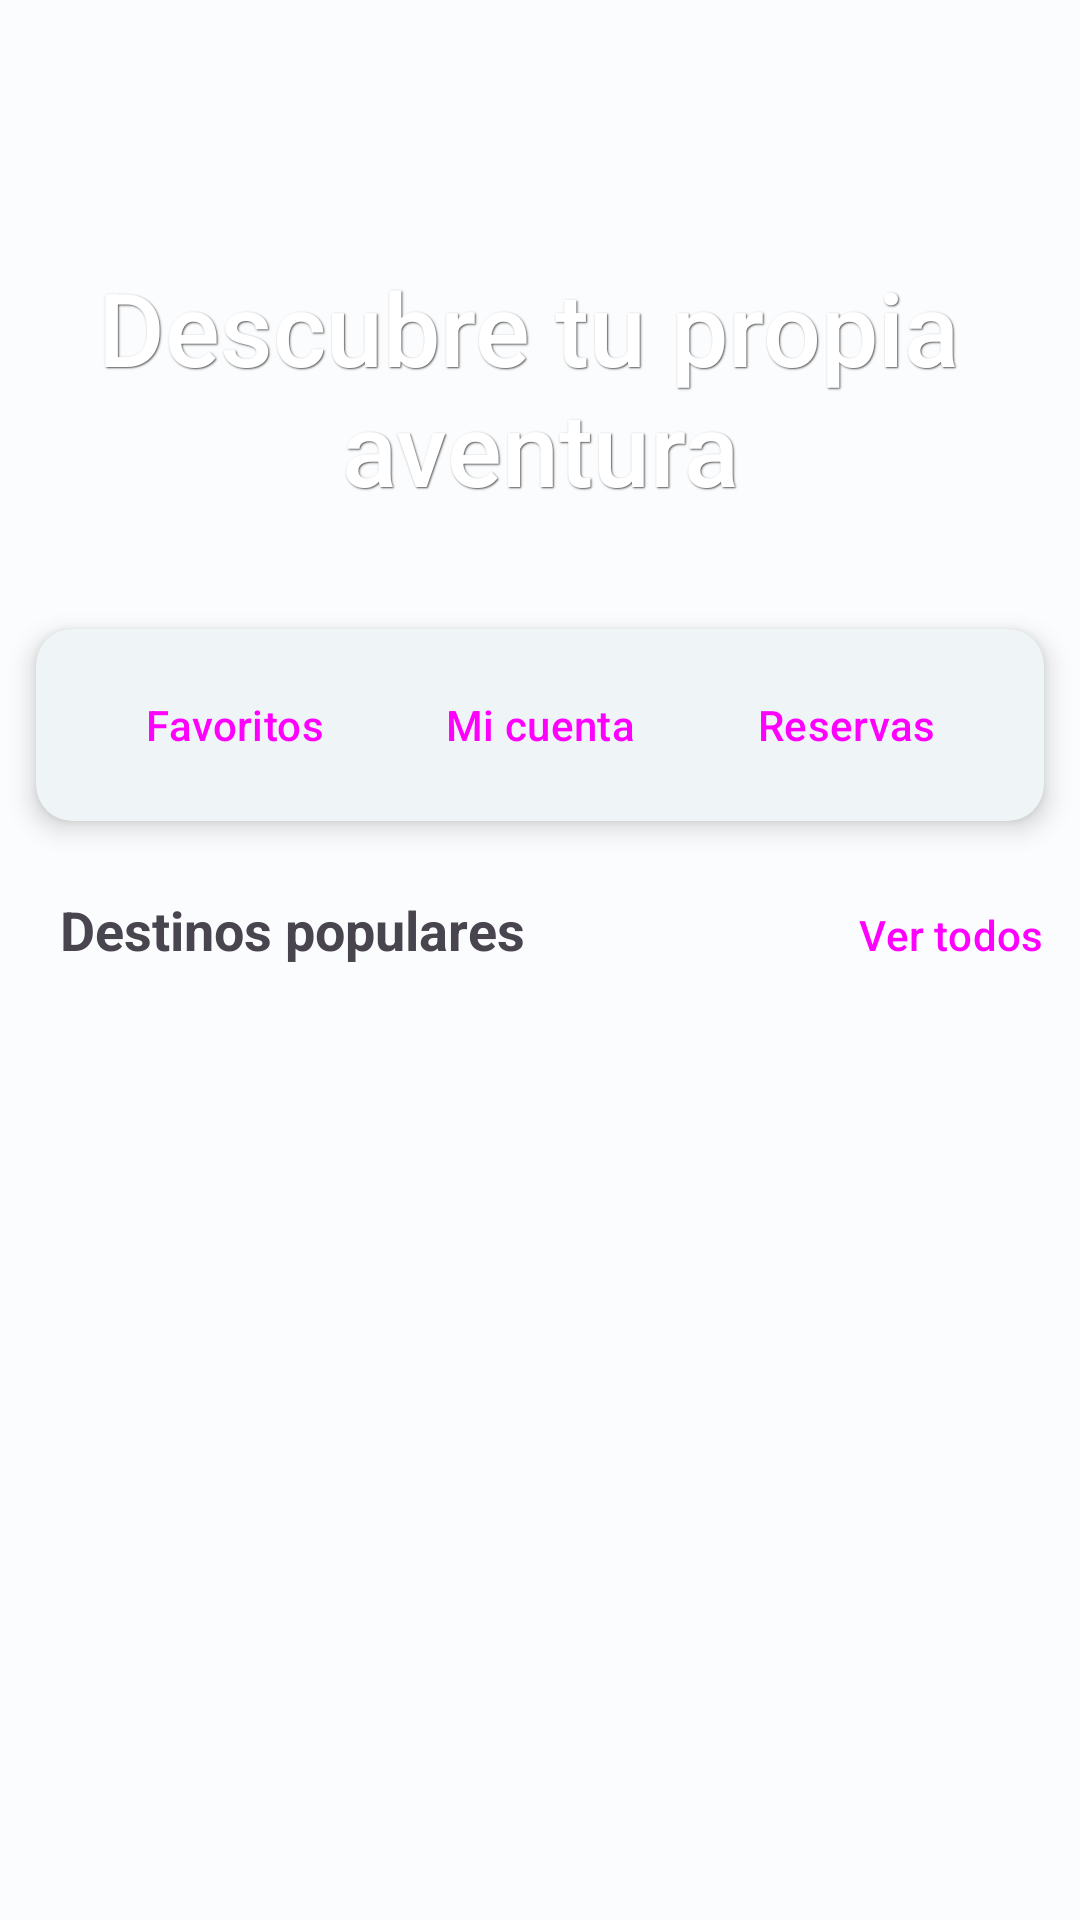

Android layout source for this screen:
<!-- AndroidManifest.xml: application theme Theme.Globetrotting -->
<!-- res/layout/fragment_home.xml -->
<?xml version="1.0" encoding="utf-8"?>
<androidx.constraintlayout.widget.ConstraintLayout xmlns:android="http://schemas.android.com/apk/res/android"
    xmlns:app="http://schemas.android.com/apk/res-auto"
    xmlns:tools="http://schemas.android.com/tools"
    android:id="@+id/home"
    android:layout_width="match_parent"
    android:layout_height="match_parent"
    tools:context=".ui.main.home.HomeFragment">

    <ImageView
        android:id="@+id/iv_background_home"
        android:layout_width="match_parent"
        android:layout_height="0dp"
        android:scaleType="centerCrop"
        android:src="@drawable/home_background"
        app:layout_constraintBottom_toTopOf="@+id/guideline_background_img_home"
        app:layout_constraintEnd_toEndOf="parent"
        app:layout_constraintStart_toStartOf="parent"
        app:layout_constraintTop_toTopOf="parent" />

    <androidx.constraintlayout.widget.Guideline
        android:id="@+id/guideline_background_img_home"
        android:layout_width="wrap_content"
        android:layout_height="wrap_content"
        android:layout_marginTop="0.5pt"
        android:orientation="horizontal"
        app:layout_constraintGuide_percent="0.35"
        app:layout_constraintTop_toTopOf="parent" />

    <TextView
        android:id="@+id/tv_motto_home"
        android:layout_width="match_parent"
        android:layout_height="wrap_content"
        android:layout_marginTop="?attr/actionBarSize"
        android:fontFamily="sans-serif-medium"
        android:shadowColor="#505050"
        android:shadowDx="1"
        android:shadowDy="1"
        android:shadowRadius="1"
        android:text="@string/home_hero_motto_text"
        android:textAlignment="center"
        android:textColor="#FFFFFF"
        android:textSize="34sp"
        app:layout_constraintBottom_toBottomOf="@+id/iv_background_home"
        app:layout_constraintEnd_toEndOf="parent"
        app:layout_constraintStart_toStartOf="parent"
        app:layout_constraintTop_toTopOf="parent"
        app:layout_constraintVertical_bias="0.3" />

    <com.google.android.material.card.MaterialCardView
        android:id="@+id/mcv_buttons_home"
        style="?attr/materialCardViewElevatedStyle"
        android:layout_width="match_parent"
        android:layout_height="wrap_content"
        android:layout_marginHorizontal="12dp"
        android:layout_marginBottom="-50dp"
        app:cardElevation="5dp"
        app:layout_constraintBottom_toBottomOf="@id/guideline_background_img_home"
        app:layout_constraintEnd_toEndOf="parent"
        app:layout_constraintStart_toStartOf="parent"
        app:strokeWidth="0dp">

        <androidx.constraintlayout.widget.ConstraintLayout
            android:layout_width="match_parent"
            android:layout_height="match_parent"
            android:padding="8dp">

            <Button
                android:id="@+id/btn_favorites_home"
                style="@style/Widget.Material3.Button.TextButton"
                android:layout_width="wrap_content"
                android:layout_height="wrap_content"
                android:text="@string/home_menu_my_favorites"
                app:icon="@drawable/ic_favorite_unchecked"
                app:iconGravity="top"
                app:iconSize="30dp"
                app:layout_constraintEnd_toStartOf="@+id/btn_my_account_home"
                app:layout_constraintHorizontal_chainStyle="spread"
                app:layout_constraintStart_toStartOf="parent"
                app:layout_constraintTop_toTopOf="parent" />

            <Button
                android:id="@+id/btn_my_account_home"
                style="@style/Widget.Material3.Button.TextButton"
                android:layout_width="wrap_content"
                android:layout_height="wrap_content"
                android:text="@string/home_menu_my_account"
                app:icon="@drawable/ic_profile"
                app:iconGravity="top"
                app:iconSize="30dp"
                app:layout_constraintBaseline_toBaselineOf="@+id/btn_favorites_home"
                app:layout_constraintEnd_toStartOf="@+id/btn_my_bookings_home"
                app:layout_constraintStart_toEndOf="@+id/btn_favorites_home" />

            <Button
                android:id="@+id/btn_my_bookings_home"
                style="@style/Widget.Material3.Button.TextButton"
                android:layout_width="wrap_content"
                android:layout_height="wrap_content"
                android:text="@string/home_menu_my_bookings"
                app:icon="@drawable/ic_booking"
                app:iconGravity="top"
                app:iconSize="30dp"
                app:layout_constraintBaseline_toBaselineOf="@+id/btn_favorites_home"
                app:layout_constraintEnd_toEndOf="parent"
                app:layout_constraintStart_toEndOf="@+id/btn_my_account_home" />

        </androidx.constraintlayout.widget.ConstraintLayout>

    </com.google.android.material.card.MaterialCardView>

    <TextView
        android:id="@+id/tv_popular_destinations_home"
        android:layout_width="wrap_content"
        android:layout_height="wrap_content"
        android:layout_marginStart="8dp"
        android:layout_marginTop="24dp"
        android:text="@string/home_popular_destinations"
        android:textSize="@dimen/font_size_large"
        android:textStyle="bold"
        app:layout_constraintStart_toStartOf="@+id/rv_popular_destinations"
        app:layout_constraintTop_toBottomOf="@id/mcv_buttons_home" />

    <Button
        android:id="@+id/btn_see_all_destinations_home"
        style="@style/Widget.Material3.Button.IconButton"
        android:layout_width="wrap_content"
        android:layout_height="wrap_content"
        android:paddingHorizontal="0dp"
        android:text="@string/home_see_all_popular"
        app:icon="@drawable/ic_chevron_right"
        app:iconGravity="textEnd"
        app:layout_constraintBaseline_toBaselineOf="@+id/tv_popular_destinations_home"
        app:layout_constraintEnd_toEndOf="@+id/rv_popular_destinations" />

    <androidx.recyclerview.widget.RecyclerView
        android:id="@+id/rv_popular_destinations"
        android:layout_width="0dp"
        android:layout_height="wrap_content"
        android:layout_marginTop="16dp"
        android:orientation="horizontal"
        app:layoutManager="androidx.recyclerview.widget.LinearLayoutManager"
        app:layout_constraintEnd_toEndOf="@+id/mcv_buttons_home"
        app:layout_constraintStart_toStartOf="@+id/mcv_buttons_home"
        app:layout_constraintTop_toBottomOf="@+id/tv_popular_destinations_home"
        tools:listitem="@layout/item_popular_destinations_home">

    </androidx.recyclerview.widget.RecyclerView>


</androidx.constraintlayout.widget.ConstraintLayout>
<!-- res/layout/item_popular_destinations_home.xml (included above) -->
<?xml version="1.0" encoding="utf-8"?>
<com.google.android.material.card.MaterialCardView xmlns:android="http://schemas.android.com/apk/res/android"
    xmlns:app="http://schemas.android.com/apk/res-auto"
    xmlns:tools="http://schemas.android.com/tools"
    style="?attr/materialCardViewElevatedStyle"
    android:id="@+id/mcv_popular_destination_item"
    android:layout_width="200dp"
    android:layout_height="200dp"
    android:layout_margin="8dp"
    app:cardElevation="3dp">

    <ImageView
        android:id="@+id/iv_background_home"
        android:layout_width="match_parent"
        android:layout_height="match_parent"
        android:scaleType="centerCrop"
        android:src="@drawable/home_background" />

    <com.google.android.material.card.MaterialCardView
        android:layout_width="match_parent"
        android:layout_height="wrap_content"
        android:layout_gravity="bottom"
        android:layout_margin="8dp"
        app:cardBackgroundColor="@color/translucent_60"
        app:strokeWidth="0dp"
        tools:viewBindingIgnore="true">

        <androidx.constraintlayout.widget.ConstraintLayout
            android:layout_width="match_parent"
            android:layout_height="match_parent"
            android:padding="16dp"
            tools:viewBindingIgnore="false">

            <TextView
                android:id="@+id/tv_popular_destination_name"
                android:layout_width="match_parent"
                android:layout_height="wrap_content"
                android:textColor="?attr/colorOnPrimaryFixed"
                android:textStyle="bold"
                app:layout_constraintEnd_toEndOf="parent"
                app:layout_constraintStart_toStartOf="parent"
                app:layout_constraintTop_toTopOf="parent"
                tools:text="Abadango" />

        </androidx.constraintlayout.widget.ConstraintLayout>

    </com.google.android.material.card.MaterialCardView>

</com.google.android.material.card.MaterialCardView>
<!-- resources referenced by this layout -->
<resources>
  <color name="translucent_60">#99FFFFFF</color>
  <dimen name="font_size_large">18sp</dimen>
  <!-- drawable ic_booking (drawable) -->
  <vector xmlns:android="http://schemas.android.com/apk/res/android"
      android:width="24dp"
      android:height="24dp"
      android:viewportWidth="24"
      android:viewportHeight="24">
    <path
        android:pathData="M9,5H7C5.895,5 5,5.895 5,7V19C5,20.105 5.895,21 7,21H17C18.105,21 19,20.105 19,19V7C19,5.895 18.105,5 17,5H15M9,5C9,6.105 9.895,7 11,7H13C14.105,7 15,6.105 15,5M9,5C9,3.895 9.895,3 11,3H13C14.105,3 15,3.895 15,5M12,12H15M12,16H15M9,12H9.01M9,16H9.01"
        android:strokeWidth="2"
        android:fillColor="#00000000"
        android:strokeColor="#545F71"
        android:strokeLineCap="round"/>
  </vector>
  <string name="home_hero_motto_text">Descubre tu propia \naventura</string>
  <string name="home_menu_my_account">Mi cuenta</string>
  <string name="home_menu_my_bookings">Reservas</string>
  <string name="home_menu_my_favorites">Favoritos</string>
  <string name="home_popular_destinations">Destinos populares</string>
  <string name="home_see_all_popular">Ver todos</string>
  <style name="Theme.Globetrotting" parent="Base.Theme.Globetrotting" />
  <color name="md_theme_light_primary">#006878</color>
  <color name="md_theme_light_onPrimary">#FFFFFF</color>
  <color name="md_theme_light_primaryContainer">#8ECEDF</color>
  <color name="md_theme_light_onPrimaryContainer">#001F25</color>
  <color name="md_theme_light_secondary">#006878</color>
  <color name="md_theme_light_onSecondary">#FFFFFF</color>
  <color name="md_theme_light_secondaryContainer">#A6EEFF</color>
  <color name="md_theme_light_onSecondaryContainer">#001F25</color>
  <color name="md_theme_light_tertiary">#4359A9</color>
  <color name="md_theme_light_onTertiary">#FFFFFF</color>
  <color name="md_theme_light_tertiaryContainer">#DCE1FF</color>
  <color name="md_theme_light_onTertiaryContainer">#001551</color>
  <color name="md_theme_light_error">#BA1A1A</color>
  <color name="md_theme_light_errorContainer">#FFDAD6</color>
  <color name="md_theme_light_onError">#FFFFFF</color>
  <color name="md_theme_light_onErrorContainer">#410002</color>
  <color name="md_theme_light_background">#FBFCFD</color>
  <color name="md_theme_light_onBackground">#191C1D</color>
  <color name="md_theme_light_surface">#F5FAFC</color>
  <color name="md_theme_light_onSurface">#191C1D</color>
  <color name="md_theme_light_surfaceVariant">#DBE4E7</color>
  <color name="md_theme_light_onSurfaceVariant">#3F484B</color>
  <color name="md_theme_light_outline">#6F797B</color>
  <color name="md_theme_light_inverseOnSurface">#EFF1F2</color>
  <color name="md_theme_light_inverseSurface">#2E3132</color>
  <color name="md_theme_light_surface_bright">#F5FAFC</color>
  <color name="md_theme_light_surface_container">#E9EFF1</color>
  <color name="md_theme_light_surface_high">#E4E9EB</color>
  <color name="md_theme_light_surface_highest">#DEE3E5</color>
  <color name="md_theme_light_surface_low">#EFF4F6</color>
  <color name="md_theme_light_surface_lowest">#FFFFFF</color>
  <color name="md_theme_light_surface_dim">#D5DBDD</color>
  <color name="md_theme_light_inversePrimary">#53D7F2</color>
  <color name="md_theme_primaryFixed">#A7EDFF</color>
  <color name="md_theme_onPrimaryFixed">#001F25</color>
  <color name="md_theme_onPrimaryFixedVariant">#004E5B</color>
  <style name="overflowButtonStyle" parent="Widget.AppCompat.ActionButton.Overflow">
          <item name="android:src">@drawable/ic_profile</item>
          <item name="android:tint">?attr/colorOnSurfaceVariant</item>
      </style>
</resources>
